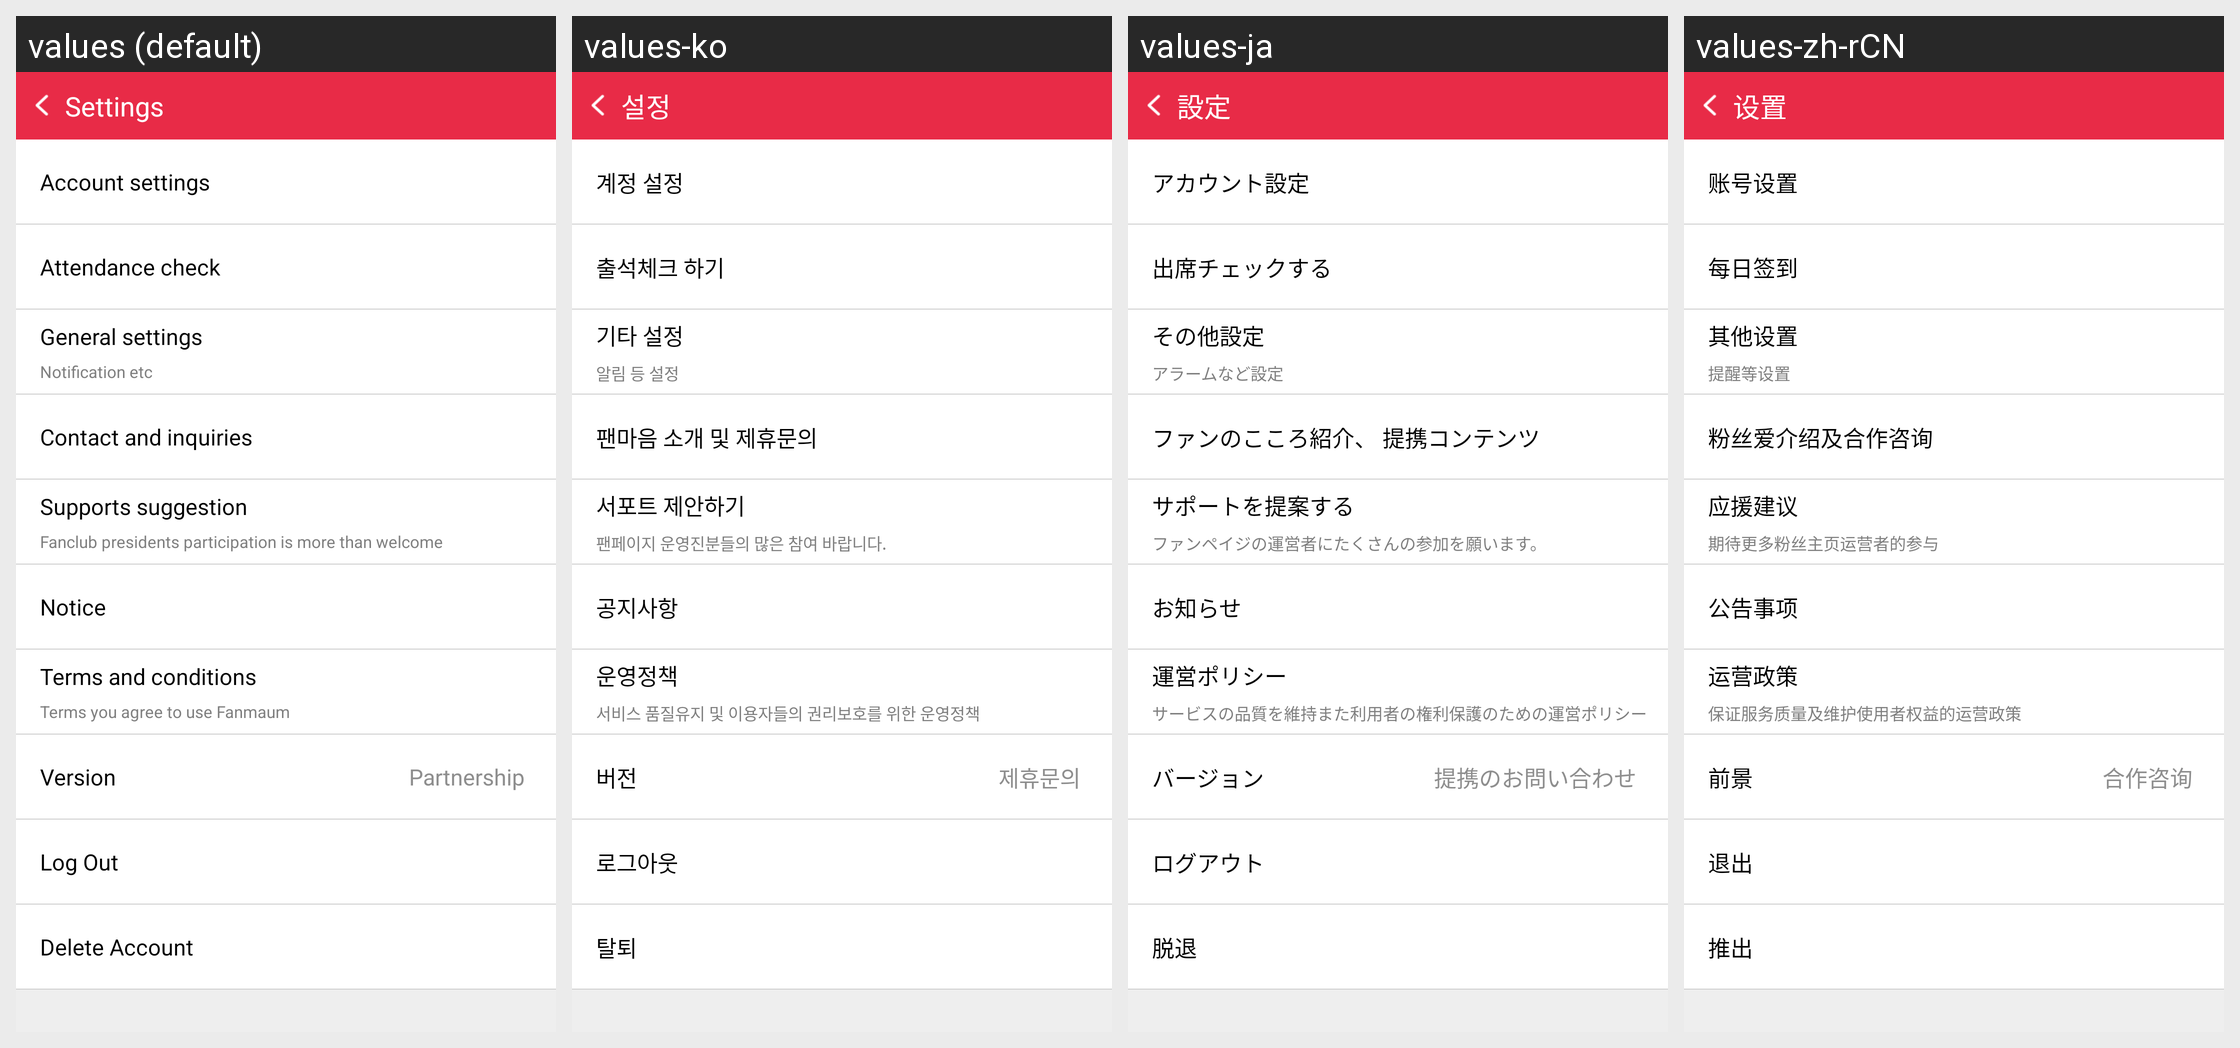

This grid shows one Android layout under several languages. Give, for every string resource on the screen, its name, the default text and each shown locale's text.
Android screen res/layout/fragment_setting.xml rendered under 4 locales, left to right: values (default), values-ko, values-ja, values-zh-rCN. Device: Nexus 5 (rendered at 1080×1920; each locale shown at half size, 540×960, under a caption strip naming it); theme Theme.AppCompat.NoActionBar.
Strings drawn on this screen, with the default value and each locale's value (text and hints the layout hard-codes, and strings that could not be matched under every locale, appear in the picture but are not listed):

left08
  values: Settings
  values-ko: 설정
  values-ja: 設定
  values-zh-rCN: 设置

setting00
  values: Account settings
  values-ko: 계정 설정
  values-ja: アカウント設定
  values-zh-rCN: 账号设置

member_check
  values: Attendance check
  values-ko: 출석체크 하기
  values-ja: 出席チェックする
  values-zh-rCN: 每日签到

setting03
  values: General settings
  values-ko: 기타 설정
  values-ja: その他設定
  values-zh-rCN: 其他设置

setting03_1
  values: Notification etc
  values-ko: 알림 등 설정
  values-ja: アラームなど設定
  values-zh-rCN: 提醒等设置

setting04
  values: Contact and inquiries
  values-ko: 팬마음 소개 및 제휴문의
  values-ja: ファンのこころ紹介、 提携コンテンツ
  values-zh-rCN: 粉丝爱介绍及合作咨询

setting04_2
  values: Supports suggestion
  values-ko: 서포트 제안하기
  values-ja: サポートを提案する
  values-zh-rCN: 应援建议

setting04_1
  values: Fanclub presidents participation is more than welcome
  values-ko: 팬페이지 운영진분들의 많은 참여 바랍니다.
  values-ja: ファンペイジの運営者にたくさんの参加を願います。
  values-zh-rCN: 期待更多粉丝主页运营者的参与

left06
  values: Notice
  values-ko: 공지사항
  values-ja: お知らせ
  values-zh-rCN: 公告事项

setting05
  values: Terms and conditions
  values-ko: 운영정책
  values-ja: 運営ポリシー
  values-zh-rCN: 运营政策

setting05_1
  values: Terms you agree to use Fanmaum
  values-ko: 서비스 품질유지 및 이용자들의 권리보호를 위한 운영정책
  values-ja: サービスの品質を維持また利用者の権利保護のための運営ポリシー
  values-zh-rCN: 保证服务质量及维护使用者权益的运营政策

setting07
  values: Version
  values-ko: 버전
  values-ja: バージョン
  values-zh-rCN: 前景

setting06
  values: Partnership
  values-ko: 제휴문의
  values-ja: 提携のお問い合わせ
  values-zh-rCN: 合作咨询

profile06
  values: Log Out
  values-ko: 로그아웃
  values-ja: ログアウト
  values-zh-rCN: 退出

signout
  values: Delete Account
  values-ko: 탈퇴
  values-ja: 脱退
  values-zh-rCN: 推出
